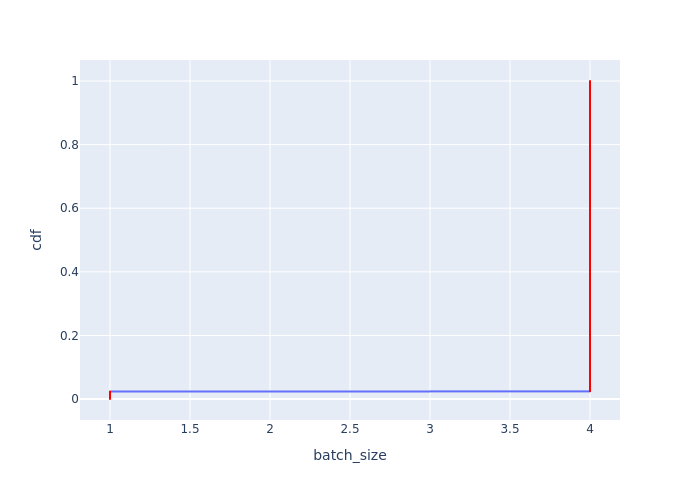

Source data for this figure (header and first rows):
Batch Id, batch_size, cdf
0, 1, 0.0002395
1, 1, 0.000479
2, 1, 0.0007186
3, 1, 0.0009581
167, 1, 0.001198
168, 1, 0.001437
169, 1, 0.001677
170, 1, 0.001916
334, 1, 0.002156
335, 1, 0.002395
336, 1, 0.002635
337, 1, 0.002874
501, 1, 0.003114
502, 1, 0.003353
503, 1, 0.003593
504, 1, 0.003832
668, 1, 0.004072
669, 1, 0.004311
670, 1, 0.004551
671, 1, 0.00479
835, 1, 0.00503
836, 1, 0.005269
837, 1, 0.005509
838, 1, 0.005749
1002, 1, 0.005988
1003, 1, 0.006228
1004, 1, 0.006467
1005, 1, 0.006707
1169, 1, 0.006946
1170, 1, 0.007186
1171, 1, 0.007425
1172, 1, 0.007665
1336, 1, 0.007904
1337, 1, 0.008144
1338, 1, 0.008383
1339, 1, 0.008623
1503, 1, 0.008862
1504, 1, 0.009102
1505, 1, 0.009341
1506, 1, 0.009581
1670, 1, 0.00982
1671, 1, 0.01006
1672, 1, 0.0103
1673, 1, 0.01054
1837, 1, 0.01078
1838, 1, 0.01102
1839, 1, 0.01126
1840, 1, 0.0115
2004, 1, 0.01174
2005, 1, 0.01198
2006, 1, 0.01222
2007, 1, 0.01246
2171, 1, 0.01269
2172, 1, 0.01293
2173, 1, 0.01317
2174, 1, 0.01341
2338, 1, 0.01365
2339, 1, 0.01389
2340, 1, 0.01413
2341, 1, 0.01437
... 4,115 more rows
